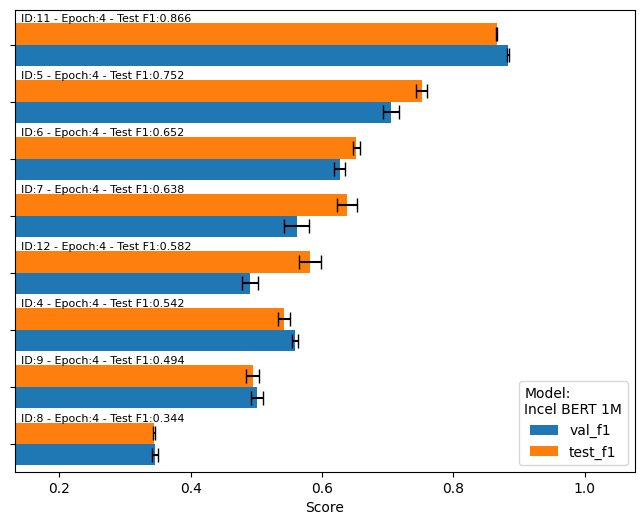

Source data for this figure (header and first rows):
run_id, epoch, model, val_f1, val_f1_std, val_rec, val_prec, test_f1, test_f1_std, test_rec, test_prec
11, 4, Incel BERT 1M, 0.8829, 0.001359, 0.8911, 0.875, 0.866, 0.0007569, 0.8777, 0.8546
5, 4, Incel BERT 1M, 0.7049, 0.01255, 0.6741, 0.741, 0.7518, 0.00843, 0.7825, 0.7246
6, 4, Incel BERT 1M, 0.6267, 0.008503, 0.6008, 0.6553, 0.6523, 0.004905, 0.9438, 0.4984
7, 4, Incel BERT 1M, 0.5616, 0.01918, 0.4722, 0.6941, 0.6384, 0.01509, 0.5877, 0.6999
12, 4, Incel BERT 1M, 0.4904, 0.0122, 0.3506, 0.8159, 0.5821, 0.01677, 0.4384, 0.8676
4, 4, Incel BERT 1M, 0.5586, 0.004274, 0.443, 0.7561, 0.5422, 0.009312, 0.4418, 0.7019
9, 4, Incel BERT 1M, 0.5008, 0.008838, 0.5349, 0.4709, 0.4943, 0.009408, 0.5067, 0.4826
8, 4, Incel BERT 1M, 0.3459, 0.004481, 0.6291, 0.2386, 0.3437, 0.001578, 0.6008, 0.2407
